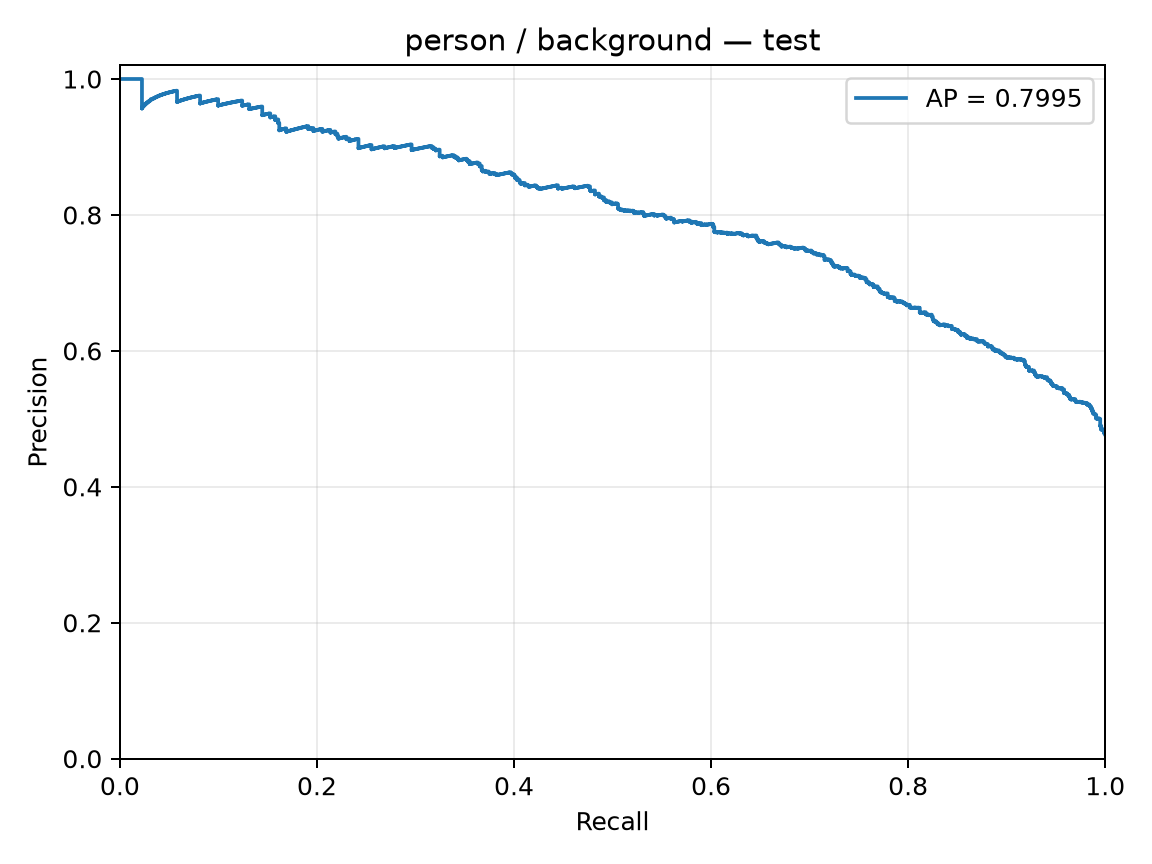

Source data for this figure (header and first rows):
precision, recall, threshold
0.4772, 1.0, -2.586
0.4774, 1.0, -2.36
0.4776, 1.0, -2.348
0.4779, 1.0, -2.328
0.4781, 1.0, -2.292
0.4783, 1.0, -2.248
0.4786, 1.0, -2.22
0.4788, 1.0, -2.173
0.479, 1.0, -2.142
0.4788, 0.999, -2.129
0.479, 0.999, -2.113
0.4793, 0.999, -2.099
0.4795, 0.999, -2.071
0.4797, 0.999, -2.05
0.48, 0.999, -2.017
0.4802, 0.999, -2.01
0.4804, 0.999, -1.943
0.4807, 0.999, -1.938
0.4809, 0.999, -1.935
0.4811, 0.999, -1.934
0.4814, 0.999, -1.934
0.4816, 0.999, -1.931
0.4818, 0.999, -1.931
0.4821, 0.999, -1.923
0.4823, 0.999, -1.898
0.4826, 0.999, -1.892
0.4828, 0.999, -1.878
0.483, 0.999, -1.872
0.4833, 0.999, -1.839
0.4835, 0.999, -1.836
0.4837, 0.999, -1.833
0.484, 0.999, -1.817
0.4842, 0.999, -1.806
0.484, 0.998, -1.805
0.4842, 0.998, -1.805
0.484, 0.9969, -1.797
0.4842, 0.9969, -1.79
0.4844, 0.9969, -1.788
0.4842, 0.9959, -1.773
0.4844, 0.9959, -1.765
0.4847, 0.9959, -1.735
0.4849, 0.9959, -1.728
0.4851, 0.9959, -1.706
0.4854, 0.9959, -1.705
0.4856, 0.9959, -1.694
0.4859, 0.9959, -1.685
0.4861, 0.9959, -1.682
0.4863, 0.9959, -1.678
0.4866, 0.9959, -1.674
0.4868, 0.9959, -1.673
0.4871, 0.9959, -1.673
0.4873, 0.9959, -1.667
0.4875, 0.9959, -1.666
0.4878, 0.9959, -1.661
0.488, 0.9959, -1.658
0.4883, 0.9959, -1.657
0.4885, 0.9959, -1.64
0.4888, 0.9959, -1.633
0.489, 0.9959, -1.63
0.4893, 0.9959, -1.63
... 1,999 more rows
